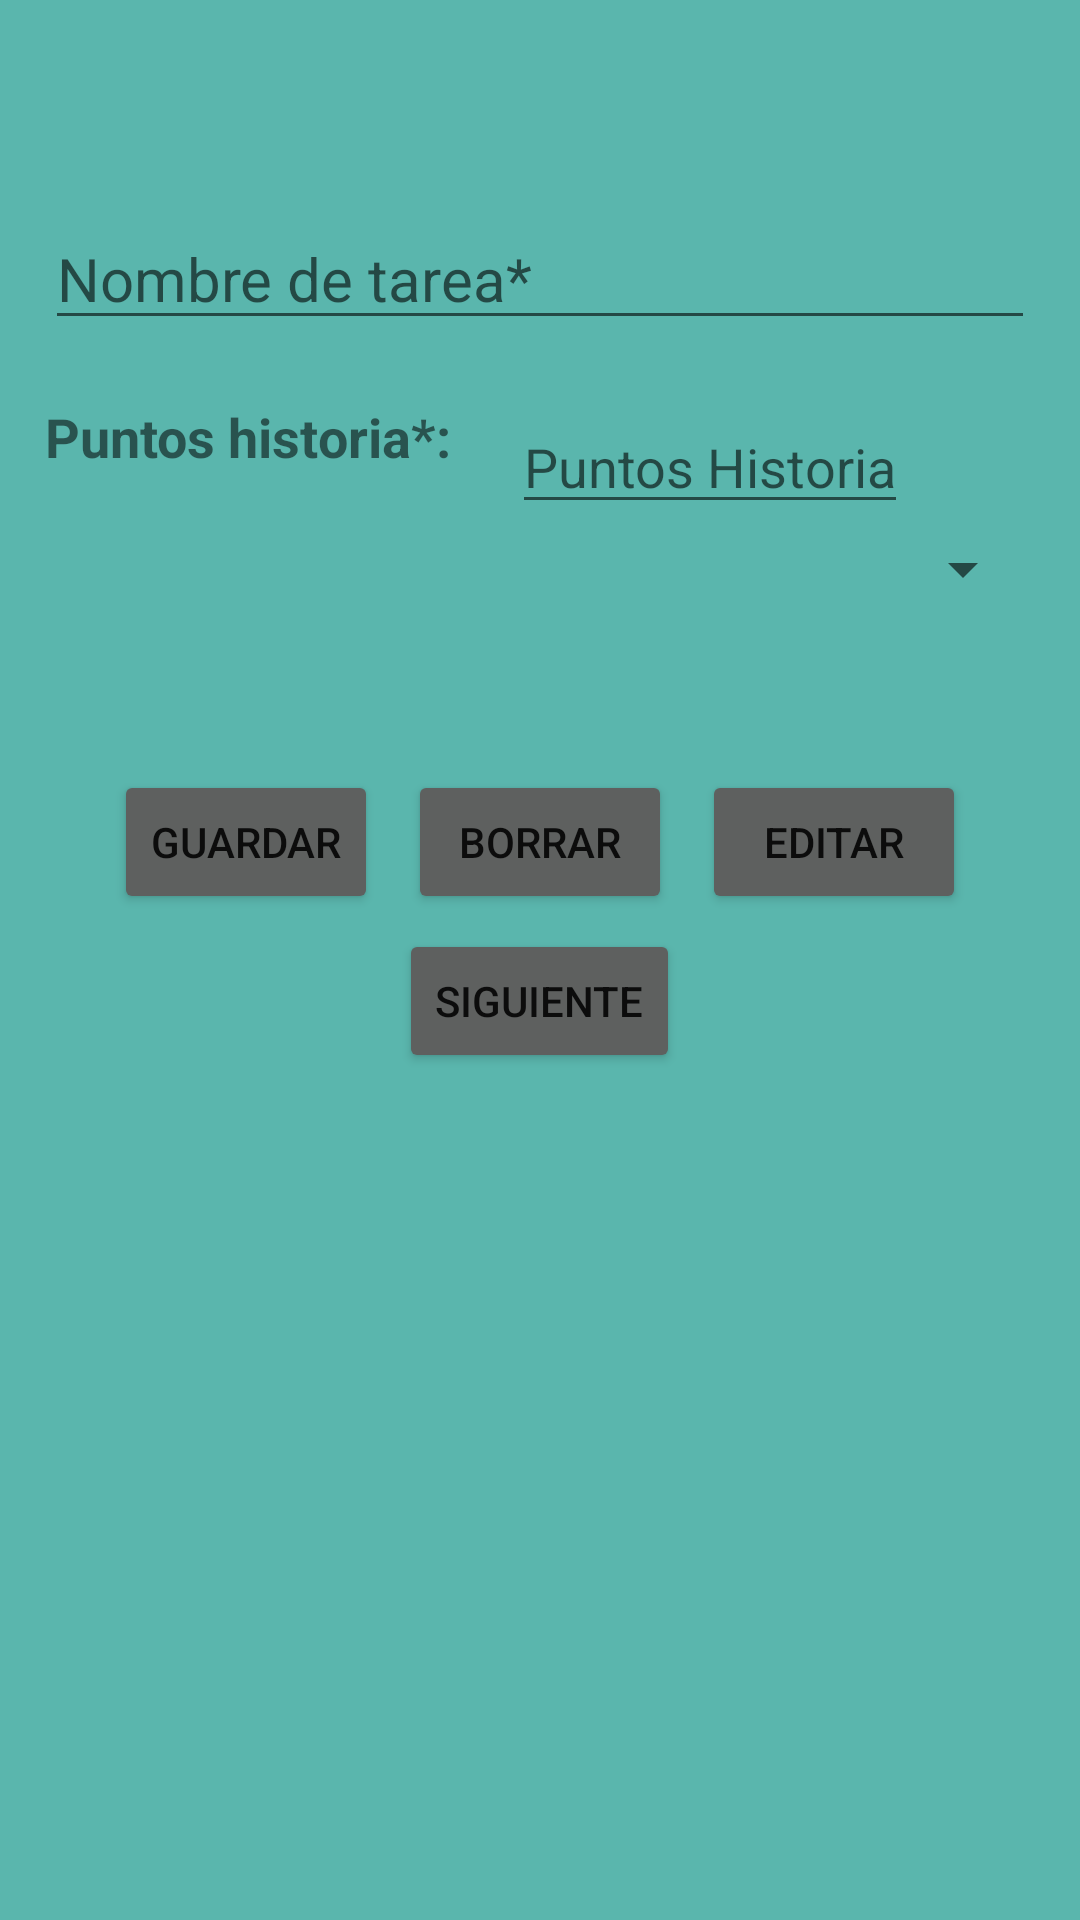

Here is an Android app screen rendered from its layout file. Give the layout XML and the strings, colors and styles it references.
<!-- AndroidManifest.xml: application theme Theme.MideOKR -->
<!-- res/layout/activity_tareas.xml -->
<?xml version="1.0" encoding="utf-8"?>
<RelativeLayout
    xmlns:android="http://schemas.android.com/apk/res/android"
    xmlns:app="http://schemas.android.com/apk/res-auto"
    xmlns:tools="http://schemas.android.com/tools"
    android:layout_width="match_parent"
    android:layout_height="match_parent"
    android:background="@color/personalizado"
    tools:context=".Tareas">

    <TextView
        android:id="@+id/tvNombreProyecto"
        android:layout_marginTop="20dp"
        android:layout_width="wrap_content"
        android:layout_height="wrap_content"
        android:layout_centerHorizontal="true"
        android:textSize="22sp"
        android:textStyle="bold"
        android:text="" />

    <EditText
        android:id="@+id/etNombreTarea"
        android:layout_width="match_parent"
        android:layout_height="wrap_content"
        android:layout_marginTop="20dp"
        android:layout_marginRight="15dp"
        android:layout_marginLeft="15dp"
        android:hint="Nombre de tarea*"
        android:textSize="20sp"
        android:layout_below="@+id/tvNombreProyecto"/>

    <TextView
        android:id="@+id/tvPtosHistoria"
        android:layout_marginTop="20dp"
        android:layout_marginLeft="15dp"
        android:layout_width="wrap_content"
        android:layout_height="wrap_content"
        android:textSize="18sp"
        android:textStyle="bold"
        android:text="Puntos historia*: "
        android:layout_below="@+id/etNombreTarea" />

    <EditText
        android:id="@+id/etResultadoPtosHistoria"
        android:layout_toRightOf="@id/tvPtosHistoria"
        android:layout_below="@+id/etNombreTarea"
        android:layout_marginTop="20dp"
        android:layout_width="wrap_content"
        android:layout_height="wrap_content"
        android:layout_marginLeft="16dp"
        android:textSize="18sp"
        android:hint="Puntos Historia" />

    <Spinner
        android:id="@+id/spSeleccionTarea"
        android:layout_width="match_parent"
        android:layout_height="wrap_content"
        android:layout_below="@+id/tvPtosHistoria"
        android:layout_centerVertical="true"
        android:layout_marginTop="20dp"
        android:layout_marginRight="15dp"
        android:layout_marginLeft="15dp"
        android:textSize="22sp"
        android:textStyle="bold"/>

    <LinearLayout
        android:id="@+id/llBotonera"
        android:layout_marginTop="50dp"
        android:gravity="center"
        android:layout_width="match_parent"
        android:layout_height="wrap_content"
        android:layout_below="@+id/spSeleccionTarea"
        android:orientation="horizontal">

        <Button
            android:id="@+id/btnGuardar"
            android:layout_margin="5dp"
            android:layout_width="wrap_content"
            android:layout_height="wrap_content"
            android:backgroundTint="@color/gris"
            android:text="Guardar" />

        <Button
            android:id="@+id/btnBorrar"
            android:layout_margin="5dp"
            android:layout_width="wrap_content"
            android:layout_height="wrap_content"
            android:backgroundTint="@color/gris"
            android:text="Borrar" />

        <Button
            android:id="@+id/btnEditar"
            android:layout_margin="5dp"
            android:layout_width="wrap_content"
            android:layout_height="wrap_content"
            android:backgroundTint="@color/gris"
            android:text="Editar" />
    </LinearLayout>

    <Button
        android:id="@+id/btnSiguiente"
        android:layout_width="wrap_content"
        android:layout_height="wrap_content"
        android:backgroundTint="@color/gris"
        android:layout_below="@id/llBotonera"
        android:layout_centerHorizontal="true"
        android:layout_marginStart="15dp"
        android:layout_marginEnd="15dp"
        android:layout_marginBottom="15dp"
        android:text="Siguiente" />

</RelativeLayout>
<!-- resources referenced by this layout -->
<resources>
  <color name="gris">#5E605F</color>
  <color name="personalizado">#5AB6AD</color>
  <style name="Theme.MideOKR" parent="Theme.MaterialComponents.DayNight.DarkActionBar">
          
          <item name="colorPrimary">@color/purple_500</item>
          <item name="colorPrimaryVariant">@color/purple_700</item>
          <item name="colorOnPrimary">@color/white</item>
          
          <item name="colorSecondary">@color/teal_200</item>
          <item name="colorSecondaryVariant">@color/teal_700</item>
          <item name="colorOnSecondary">@color/black</item>
          
          <item name="android:statusBarColor">?attr/colorPrimaryVariant</item>
          
      </style>
  <color name="purple_500">#FF6200EE</color>
  <color name="purple_700">#FF3700B3</color>
  <color name="white">#FFFFFFFF</color>
  <color name="teal_200">#FF03DAC5</color>
  <color name="teal_700">#FF018786</color>
  <color name="black">#FF000000</color>
</resources>
